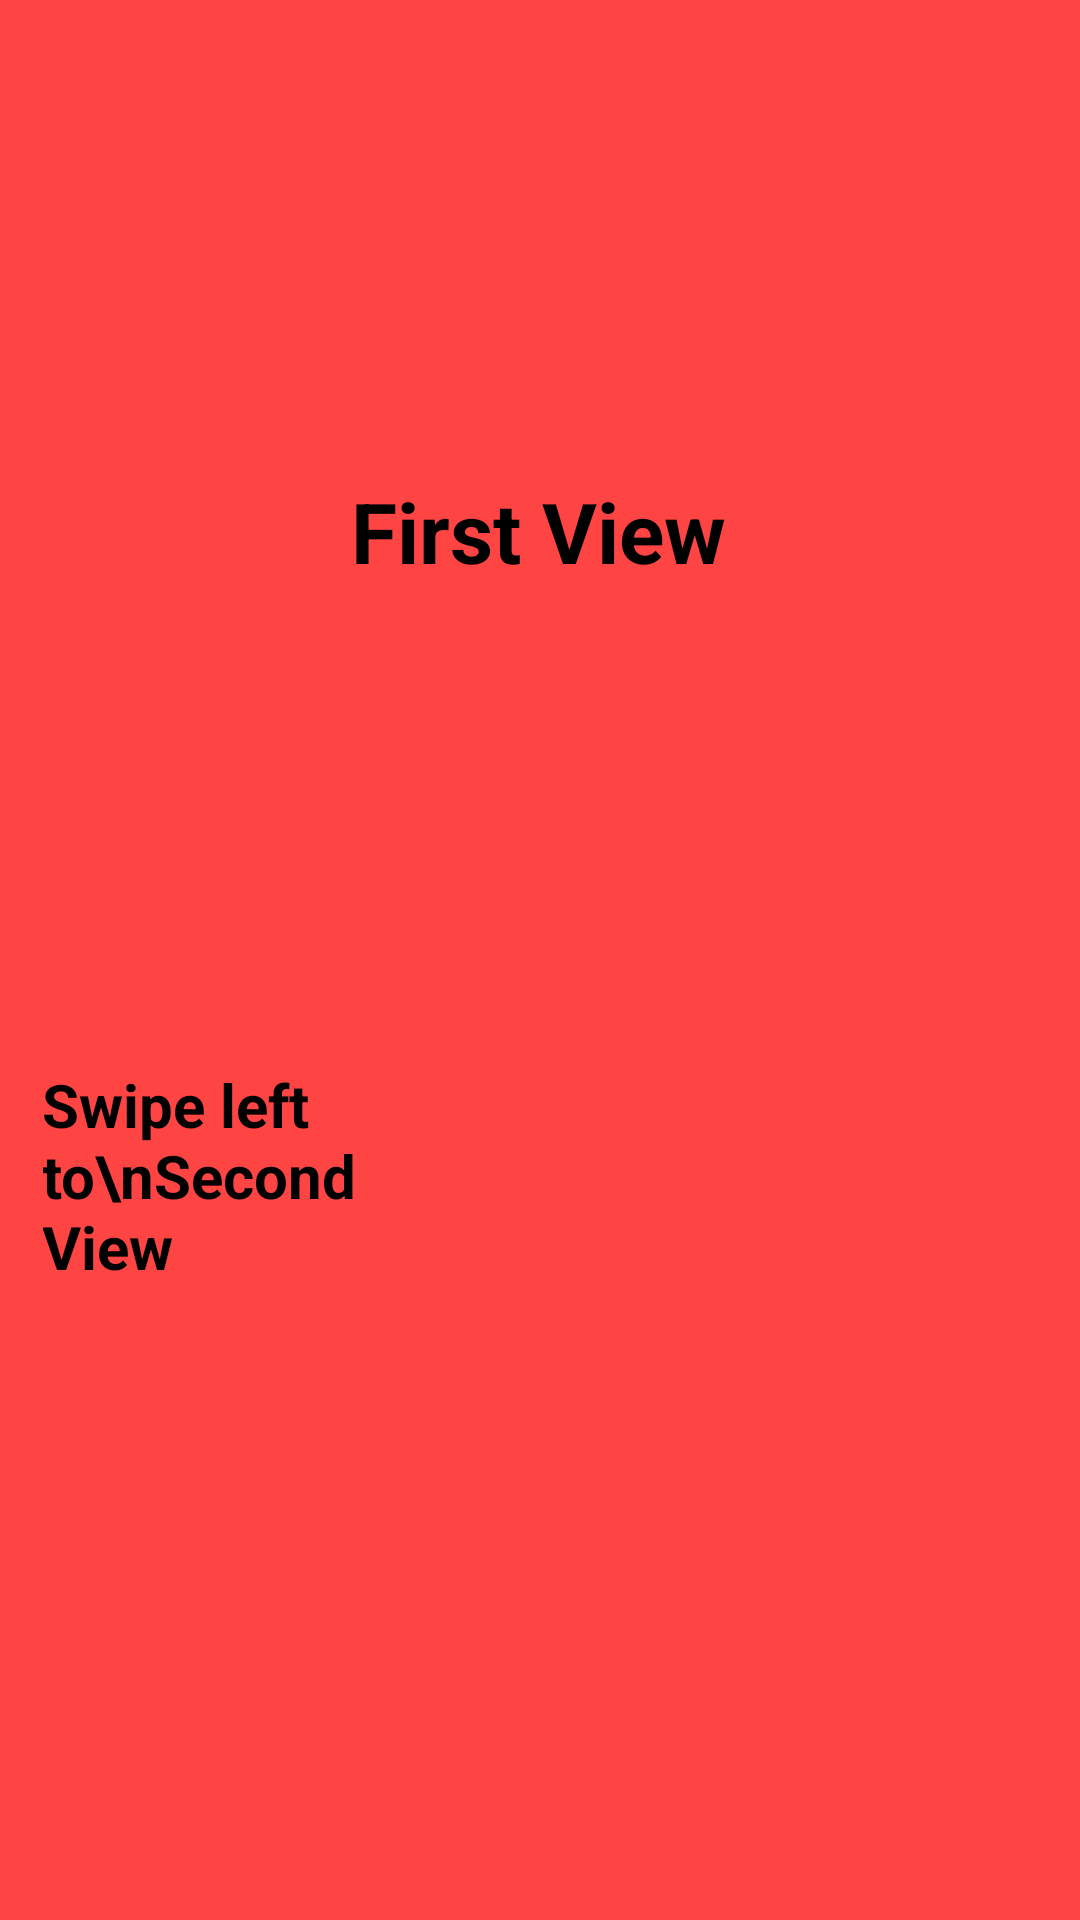

Here is an Android app screen rendered from its layout file. Give the layout XML and the strings, colors and styles it references.
<!-- AndroidManifest.xml: application theme AppTheme -->
<!-- res/layout/view_pink.xml -->
<?xml version="1.0" encoding="utf-8"?>
<android.support.constraint.ConstraintLayout xmlns:android="http://schemas.android.com/apk/res/android"
    xmlns:tools="http://schemas.android.com/tools"
    android:layout_width="match_parent"
    android:layout_height="match_parent"
    xmlns:app="http://schemas.android.com/apk/res-auto"
    android:background="@android:color/holo_red_light"
    android:orientation="vertical"
    tools:context=".AllButtonsFragment">


<TextView
        android:id="@+id/textView"
        android:layout_width="126dp"
        android:layout_height="38dp"
        android:layout_centerHorizontal="true"
        android:layout_centerVertical="true"
        android:layout_gravity="center_horizontal"
        android:text="First View"
        android:textColor="@android:color/black"
        android:textSize="28sp"
        android:textStyle="bold"
        app:layout_constraintBottom_toTopOf="@+id/textView2"
        app:layout_constraintEnd_toEndOf="parent"
        app:layout_constraintStart_toStartOf="parent"
        app:layout_constraintTop_toTopOf="parent"
        app:layout_constraintVertical_bias="0.606" />

    <Button
        android:id="@+id/Home"
        android:layout_width="56dp"
        android:layout_height="53dp"
        android:layout_marginBottom="523dp"
        android:layout_marginEnd="312dp"
        android:layout_marginLeft="16dp"
        android:layout_marginRight="312dp"
        android:layout_marginStart="16dp"
        android:layout_marginTop="16dp"
        android:background="@drawable/ic_home_black_24dp"
        app:layout_constraintBottom_toBottomOf="parent"
        app:layout_constraintEnd_toEndOf="parent"
        app:layout_constraintHorizontal_bias="0.0"
        app:layout_constraintStart_toStartOf="parent"
        app:layout_constraintTop_toTopOf="parent"
        app:layout_constraintVertical_bias="0.0" />

    <TextView
        android:id="@+id/textView2"
        android:layout_width="147dp"
        android:layout_height="83dp"
        android:layout_alignParentBottom="true"
        android:layout_alignParentRight="true"
        android:layout_gravity="center_horizontal"
        android:layout_marginBottom="44dp"
        android:minLines="2"
        android:padding="@dimen/activity_horizontal_margin"
        android:text="Swipe left to\nSecond View"
        android:textColor="@android:color/black"
        android:textSize="20sp"
        android:textStyle="bold"
        app:layout_constraintBottom_toBottomOf="parent"
        app:layout_constraintEnd_toEndOf="parent"
        app:layout_constraintHorizontal_bias="0.067"
        app:layout_constraintStart_toStartOf="parent"
        app:layout_constraintTop_toBottomOf="@+id/textView" />

</android.support.constraint.ConstraintLayout>
<!-- resources referenced by this layout -->
<resources>
  <style name="AppTheme" parent="Theme.AppCompat.Light.DarkActionBar">
          
          <item name="android:windowNoTitle">true</item>
          <item name="android:windowActionBar">false</item>
          <item name="android:windowFullscreen">true</item>
          <item name="android:windowContentOverlay">@null</item>
          <item name="android:orientation">vertical</item>
      </style>
</resources>
